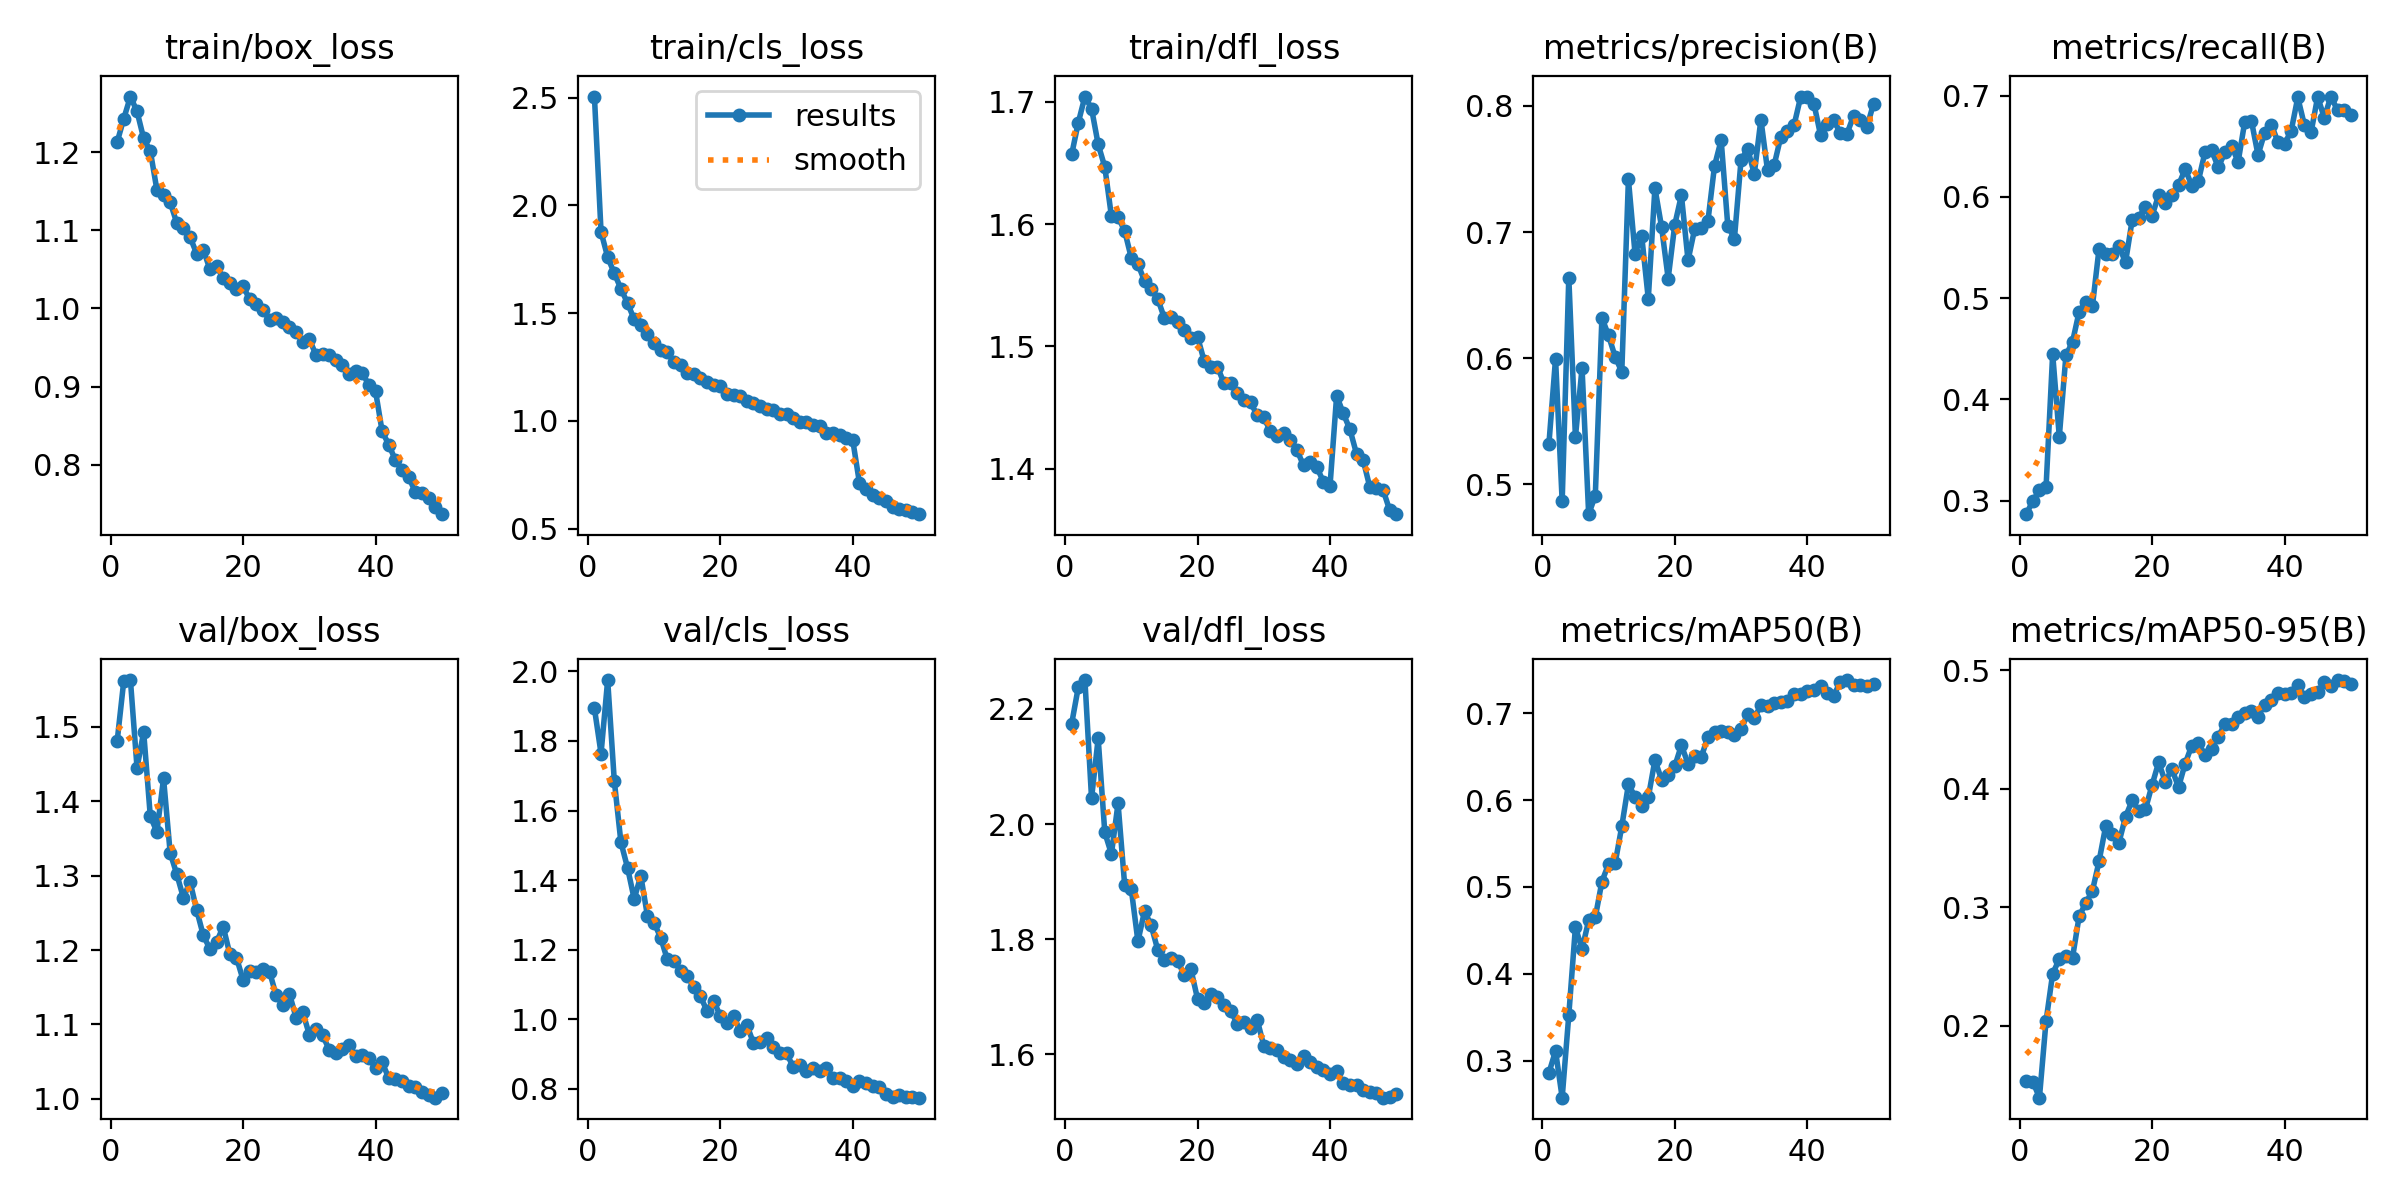

Data behind this chart, as committed beside it:
epoch, time, train/box_loss, train/cls_loss, train/dfl_loss, metrics/precision(B), metrics/recall(B), metrics/mAP50(B), metrics/mAP50-95(B), val/box_loss, val/cls_loss, val/dfl_loss, lr/pg0, lr/pg1, lr/pg2
1, 109.2, 1.213, 2.505, 1.657, 0.5322, 0.2868, 0.2861, 0.1533, 1.481, 1.894, 2.174, 0.0002771, 0.0002771, 0.0002771
2, 207.1, 1.243, 1.876, 1.683, 0.5998, 0.2996, 0.3113, 0.1528, 1.562, 1.764, 2.238, 0.0005438, 0.0005438, 0.0005438
3, 302.4, 1.272, 1.76, 1.704, 0.4865, 0.3105, 0.2575, 0.1392, 1.563, 1.975, 2.25, 0.0007995, 0.0007995, 0.0007995
4, 397.2, 1.252, 1.684, 1.694, 0.664, 0.3132, 0.3526, 0.2038, 1.445, 1.685, 2.045, 0.0007835, 0.0007835, 0.0007835
5, 492.8, 1.218, 1.613, 1.665, 0.5376, 0.445, 0.4538, 0.2439, 1.493, 1.509, 2.149, 0.000767, 0.000767, 0.000767
6, 588, 1.202, 1.546, 1.647, 0.5923, 0.3631, 0.4283, 0.256, 1.38, 1.435, 1.985, 0.0007505, 0.0007505, 0.0007505
7, 682.6, 1.152, 1.471, 1.606, 0.4765, 0.4435, 0.4615, 0.259, 1.359, 1.346, 1.948, 0.000734, 0.000734, 0.000734
8, 777.5, 1.146, 1.447, 1.606, 0.4911, 0.457, 0.465, 0.2574, 1.431, 1.412, 2.036, 0.0007175, 0.0007175, 0.0007175
9, 872.9, 1.136, 1.403, 1.594, 0.6321, 0.4868, 0.5062, 0.2924, 1.331, 1.298, 1.894, 0.0007011, 0.0007011, 0.0007011
10, 967.8, 1.11, 1.359, 1.572, 0.6181, 0.4963, 0.5262, 0.3034, 1.302, 1.277, 1.887, 0.0006846, 0.0006846, 0.0006846
11, 1063, 1.103, 1.33, 1.567, 0.6011, 0.4921, 0.5274, 0.3137, 1.27, 1.235, 1.796, 0.0006681, 0.0006681, 0.0006681
12, 1158, 1.092, 1.317, 1.554, 0.5893, 0.5487, 0.5698, 0.3386, 1.292, 1.172, 1.849, 0.0006516, 0.0006516, 0.0006516
13, 1254, 1.07, 1.273, 1.547, 0.7418, 0.544, 0.6179, 0.3682, 1.254, 1.168, 1.824, 0.0006351, 0.0006351, 0.0006351
14, 1349, 1.075, 1.26, 1.539, 0.683, 0.5434, 0.604, 0.3618, 1.22, 1.14, 1.781, 0.0006186, 0.0006186, 0.0006186
15, 1444, 1.05, 1.223, 1.523, 0.6973, 0.5512, 0.5937, 0.3544, 1.202, 1.125, 1.764, 0.0006021, 0.0006021, 0.0006021
16, 1538, 1.055, 1.218, 1.524, 0.6471, 0.5356, 0.603, 0.3762, 1.211, 1.092, 1.767, 0.0005856, 0.0005856, 0.0005856
17, 1634, 1.039, 1.197, 1.52, 0.7349, 0.5771, 0.6459, 0.39, 1.232, 1.066, 1.762, 0.0005691, 0.0005691, 0.0005691
18, 1730, 1.033, 1.178, 1.514, 0.7043, 0.5795, 0.6236, 0.3811, 1.195, 1.024, 1.738, 0.0005526, 0.0005526, 0.0005526
19, 1825, 1.025, 1.166, 1.507, 0.6632, 0.5904, 0.6293, 0.3824, 1.19, 1.053, 1.748, 0.0005361, 0.0005361, 0.0005361
20, 1920, 1.029, 1.162, 1.508, 0.7059, 0.5814, 0.639, 0.4029, 1.16, 1.009, 1.696, 0.0005196, 0.0005196, 0.0005196
21, 2016, 1.012, 1.126, 1.488, 0.7293, 0.6017, 0.663, 0.4222, 1.172, 0.9903, 1.69, 0.0005031, 0.0005031, 0.0005031
22, 2111, 1.006, 1.118, 1.483, 0.6776, 0.5944, 0.6418, 0.4056, 1.171, 1.01, 1.705, 0.0004866, 0.0004866, 0.0004866
23, 2206, 0.9985, 1.115, 1.484, 0.7025, 0.6019, 0.6511, 0.4164, 1.175, 0.9653, 1.699, 0.0004701, 0.0004701, 0.0004701
24, 2301, 0.9849, 1.094, 1.47, 0.7029, 0.6116, 0.6493, 0.4012, 1.171, 0.984, 1.686, 0.0004537, 0.0004537, 0.0004537
25, 2396, 0.9875, 1.085, 1.47, 0.7087, 0.6274, 0.6729, 0.421, 1.139, 0.9321, 1.675, 0.0004372, 0.0004372, 0.0004372
26, 2490, 0.9825, 1.066, 1.462, 0.7525, 0.6112, 0.6787, 0.4363, 1.127, 0.9359, 1.653, 0.0004207, 0.0004207, 0.0004207
27, 2585, 0.9759, 1.055, 1.456, 0.7729, 0.6159, 0.6791, 0.438, 1.141, 0.9464, 1.657, 0.0004042, 0.0004042, 0.0004042
28, 2905, 0.9702, 1.048, 1.454, 0.705, 0.6443, 0.6787, 0.4283, 1.109, 0.9205, 1.646, 0.0003877, 0.0003877, 0.0003877
29, 3000, 0.9574, 1.031, 1.444, 0.6947, 0.6459, 0.6747, 0.4333, 1.117, 0.9039, 1.66, 0.0003712, 0.0003712, 0.0003712
30, 3094, 0.9614, 1.031, 1.442, 0.757, 0.6291, 0.6815, 0.4436, 1.086, 0.9024, 1.615, 0.0003547, 0.0003547, 0.0003547
31, 3189, 0.9404, 1.013, 1.431, 0.7661, 0.6439, 0.6986, 0.4546, 1.093, 0.8631, 1.61, 0.0003382, 0.0003382, 0.0003382
32, 3283, 0.9415, 0.9953, 1.427, 0.7461, 0.6503, 0.6943, 0.4547, 1.086, 0.8689, 1.608, 0.0003217, 0.0003217, 0.0003217
33, 3378, 0.9405, 0.994, 1.43, 0.7892, 0.6346, 0.7092, 0.4604, 1.066, 0.8524, 1.595, 0.0003052, 0.0003052, 0.0003052
34, 3472, 0.9344, 0.9808, 1.424, 0.7489, 0.6743, 0.7083, 0.4641, 1.061, 0.8584, 1.591, 0.0002887, 0.0002887, 0.0002887
35, 3567, 0.9274, 0.9739, 1.415, 0.7531, 0.6751, 0.712, 0.4654, 1.067, 0.8497, 1.582, 0.0002722, 0.0002722, 0.0002722
36, 3661, 0.9163, 0.9445, 1.403, 0.7755, 0.6413, 0.713, 0.4606, 1.072, 0.8586, 1.597, 0.0002557, 0.0002557, 0.0002557
37, 3756, 0.9196, 0.9425, 1.406, 0.7802, 0.6633, 0.7143, 0.4709, 1.058, 0.8308, 1.586, 0.0002392, 0.0002392, 0.0002392
38, 3851, 0.9178, 0.9362, 1.401, 0.7847, 0.6713, 0.7219, 0.4751, 1.059, 0.8314, 1.579, 0.0002227, 0.0002227, 0.0002227
39, 3945, 0.9017, 0.9191, 1.39, 0.8071, 0.6544, 0.7219, 0.4807, 1.055, 0.8221, 1.573, 0.0002063, 0.0002063, 0.0002063
40, 4040, 0.8942, 0.9094, 1.386, 0.8074, 0.6524, 0.7251, 0.4796, 1.041, 0.8081, 1.566, 0.0001898, 0.0001898, 0.0001898
41, 4167, 0.8425, 0.7132, 1.46, 0.8018, 0.665, 0.7264, 0.4807, 1.049, 0.8215, 1.571, 0.0001733, 0.0001733, 0.0001733
42, 4261, 0.8256, 0.6813, 1.445, 0.777, 0.6982, 0.7318, 0.4877, 1.028, 0.8158, 1.55, 0.0001568, 0.0001568, 0.0001568
43, 4356, 0.8056, 0.6574, 1.432, 0.7859, 0.6709, 0.7234, 0.477, 1.027, 0.8066, 1.546, 0.0001403, 0.0001403, 0.0001403
44, 4450, 0.7932, 0.642, 1.412, 0.7885, 0.6636, 0.7202, 0.4796, 1.023, 0.8042, 1.546, 0.0001238, 0.0001238, 0.0001238
45, 4543, 0.7845, 0.6272, 1.407, 0.7785, 0.6987, 0.7362, 0.4817, 1.017, 0.784, 1.539, 0.0001073, 0.0001073, 0.0001073
46, 4637, 0.7647, 0.6013, 1.385, 0.778, 0.6783, 0.7381, 0.4895, 1.016, 0.777, 1.535, 9.0797e-05, 9.0797e-05, 9.0797e-05
47, 4731, 0.764, 0.5909, 1.385, 0.7924, 0.699, 0.7329, 0.4865, 1.009, 0.7811, 1.534, 7.43036e-05, 7.43036e-05, 7.43036e-05
48, 4824, 0.7571, 0.5848, 1.383, 0.7889, 0.6855, 0.7327, 0.4915, 1.005, 0.7758, 1.525, 5.78102e-05, 5.78102e-05, 5.78102e-05
49, 4918, 0.7454, 0.577, 1.366, 0.7832, 0.6859, 0.7308, 0.491, 1.002, 0.7763, 1.526, 4.13168e-05, 4.13168e-05, 4.13168e-05
50, 5012, 0.7365, 0.5667, 1.363, 0.8017, 0.6811, 0.7331, 0.4884, 1.008, 0.7744, 1.531, 2.48234e-05, 2.48234e-05, 2.48234e-05
